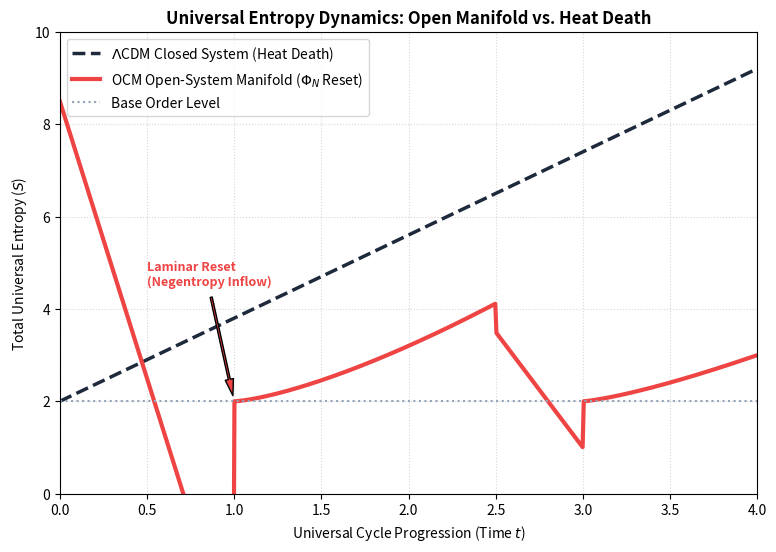

Python code for this plot:
"""
OCM Open-System Entropy Reset Model
Author: Ashil S.
Description: Numerically models universal entropy dynamics comparing 
             standard closed-system Lambda-CDM Heat Death against the 
             OCM open-system periodic 'Laminar Reset' (Phi_N Negentropy Flux).
"""

import numpy as np
import matplotlib.pyplot as plt

def simulate_entropy_dynamics():
    # Define time domain across multiple universal cycles
    t = np.linspace(0, 4, 600)
    
    # 1. Standard Lambda-CDM Closed-System Entropy (Linear/Asymptotic Heat Death)
    S_lcdm = 2.0 + 1.8 * t
    
    # 2. OCM Open-System Entropy with Periodic Laminar Resets (Phi_N Flux)
    # Piecewise simulation of bounce cycles and negentropy drops
    S_ocm = np.piecewise(t, 
        [
            (t >= 0.0) & (t < 1.0),
            (t >= 1.0) & (t < 2.5),
            (t >= 2.5) & (t < 3.0),
            (t >= 3.0) & (t <= 4.0)
        ],
        [
            lambda x: 8.5 - 12.0 * x,                         # Pre-bounce / Laminar Wash drop
            lambda x: 2.0 + 1.2 * (x - 1.0)**1.4,             # Normal expansion phase 1
            lambda x: 3.5 - 5.0 * (x - 2.5),                  # Second Laminar Reset (Bounce 2)
            lambda x: 2.0 + 1.0 * (x - 3.0)**1.3              # Expansion phase 2
        ]
    )
    
    # Plotting configuration matching manuscript figures
    plt.figure(figsize=(9, 6), dpi=100)
    plt.plot(t, S_lcdm, label=r'$\Lambda$CDM Closed System (Heat Death)', color='#1e293b', linestyle='--', lw=2.5)
    plt.plot(t, S_ocm, label=r'OCM Open-System Manifold ($\Phi_N$ Reset)', color='#ef4444', lw=3.0)
    
    # Annotations and markers
    plt.axhline(y=2.0, color='#94a3b8', linestyle=':', label='Base Order Level')
    plt.annotate('Laminar Reset\n(Negentropy Inflow)', xy=(1.0, 2.0), xytext=(0.5, 4.5),
                 arrowprops=dict(facecolor='#ef4444', shrink=0.05, width=1.5, headwidth=6),
                 fontsize=9, fontweight='bold', color='#ef4444')
    
    plt.title("Universal Entropy Dynamics: Open Manifold vs. Heat Death", fontsize=12, fontweight='bold')
    plt.xlabel("Universal Cycle Progression (Time $t$)", fontsize=10)
    plt.ylabel("Total Universal Entropy ($S$)", fontsize=10)
    plt.xlim(0, 4)
    plt.ylim(0, 10)
    plt.legend(loc='upper left', frameon=True)
    plt.grid(True, linestyle=':', alpha=0.5)
    
    output_filename = "ocm_entropy_reset_model.png"
    plt.savefig(output_filename, dpi=300, bbox_inches='tight')
    print(f"[SUCCESS] Entropy reset dynamics verification plot saved as '{output_filename}'")

if __name__ == "__main__":
    simulate_entropy_dynamics()
